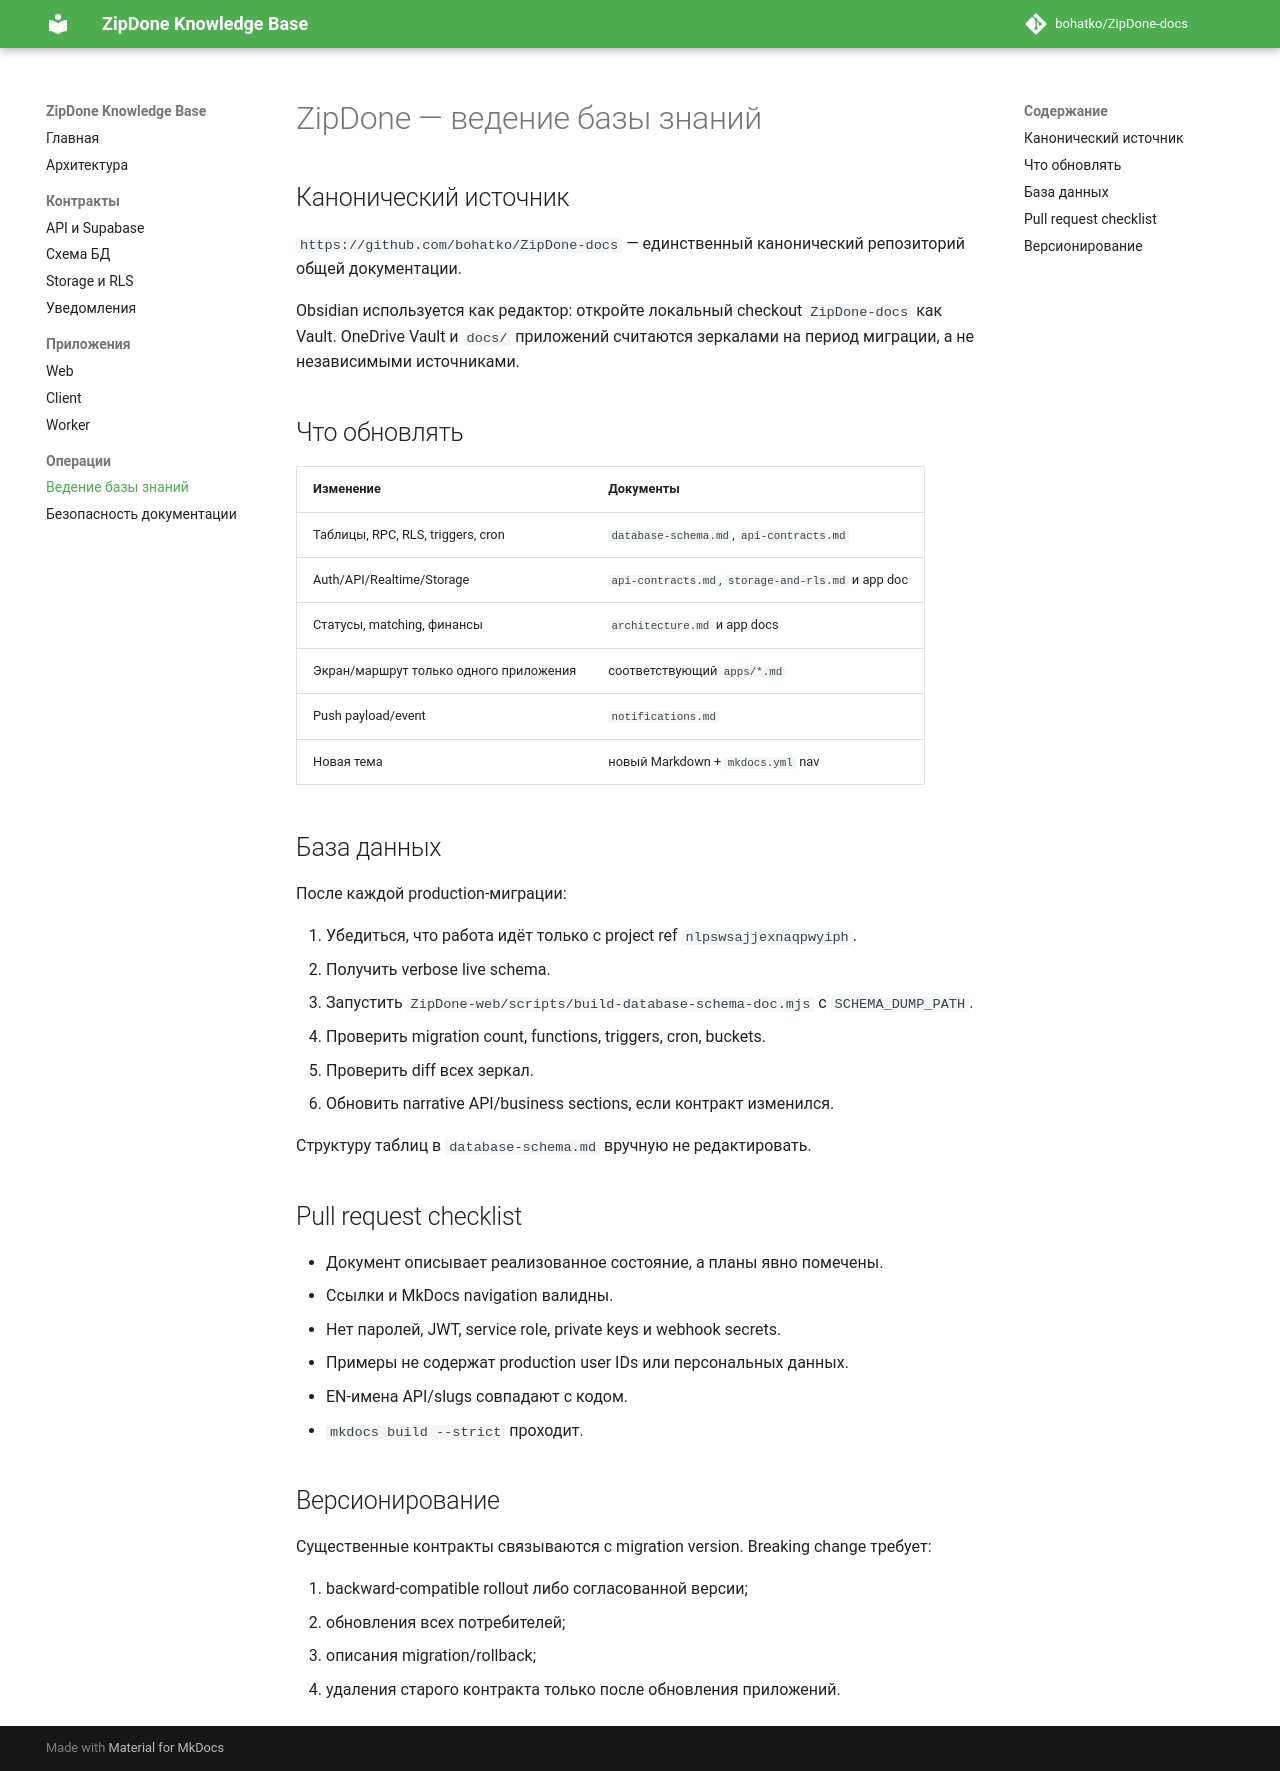

repository: bohatko/ZipDone-docs · page: operations/knowledge-base/index.html · generator: mkdocs

# ZipDone — ведение базы знаний

## Канонический источник

`https://github.com/bohatko/ZipDone-docs` — единственный канонический репозиторий общей документации.

Obsidian используется как редактор: откройте локальный checkout `ZipDone-docs` как Vault. OneDrive Vault и `docs/` приложений считаются зеркалами на период миграции, а не независимыми источниками.

## Что обновлять

| Изменение | Документы |
|---|---|
| Таблицы, RPC, RLS, triggers, cron | `database-schema.md`, `api-contracts.md` |
| Auth/API/Realtime/Storage | `api-contracts.md`, `storage-and-rls.md` и app doc |
| Статусы, matching, финансы | `architecture.md` и app docs |
| Экран/маршрут только одного приложения | соответствующий `apps/*.md` |
| Push payload/event | `notifications.md` |
| Новая тема | новый Markdown + `mkdocs.yml` nav |

## База данных

После каждой production-миграции:

1. Убедиться, что работа идёт только с project ref `nlpswsajjexnaqpwyiph`.
2. Получить verbose live schema.
3. Запустить `ZipDone-web/scripts/build-database-schema-doc.mjs` с `SCHEMA_DUMP_PATH`.
4. Проверить migration count, functions, triggers, cron, buckets.
5. Проверить diff всех зеркал.
6. Обновить narrative API/business sections, если контракт изменился.

Структуру таблиц в `database-schema.md` вручную не редактировать.

## Pull request checklist

- Документ описывает реализованное состояние, а планы явно помечены.
- Ссылки и MkDocs navigation валидны.
- Нет паролей, JWT, service role, private keys и webhook secrets.
- Примеры не содержат production user IDs или персональных данных.
- EN-имена API/slugs совпадают с кодом.
- `mkdocs build --strict` проходит.

## Версионирование

Существенные контракты связываются с migration version. Breaking change требует:

1. backward-compatible rollout либо согласованной версии;
2. обновления всех потребителей;
3. описания migration/rollback;
4. удаления старого контракта только после обновления приложений.
